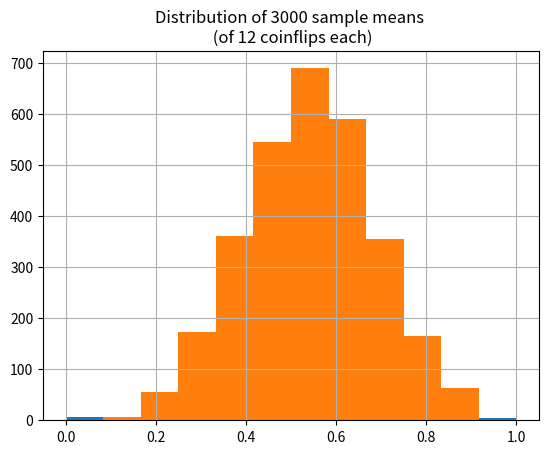
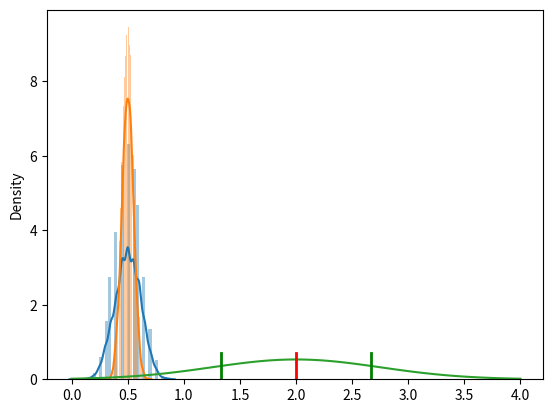

Generate these figures, in order, with matplotlib:
import numpy as np
import matplotlib.pyplot as plt
import pandas as pd

sample_means = []

for x in range(0,3000):
  coinflips = np.random.binomial(n=1, p=.5, size=12) # Binomial 분포 데이터
  one_sample = coinflips
  sample_means.append(coinflips.mean())

print(len(sample_means))
print(pd.DataFrame(sample_means).describe())

df = pd.DataFrame({'single_sample': one_sample})

print(len(df))

print(df)

df.head()

df.single_sample.hist();

ax = plt.hist(sample_means)
plt.title('Distribution of 3000 sample means \n (of 12 coinflips each)');

sample_means_small = []
sample_means_large = []

for x in range(0,3000):
  coinflips_small = np.random.binomial(n=1, p=.5, size=20)
  coinflips_large = np.random.binomial(n=1, p=.5, size=100)
  one_small_sample = coinflips_small
  one_small_large = coinflips_large
  sample_means_small.append(coinflips_small.mean())
  sample_means_large.append(coinflips_large.mean())

print(len(sample_means_small))
print(sample_means_small[0:10])

import seaborn as sns
fix, ax = plt.subplots()
for sample in [sample_means_small, sample_means_large]:
  sns.distplot(sample)

from scipy import stats

def confidence_interval(data, confidence=0.95):
  """
  주어진 데이터의 표본 **평균**에 대한 신뢰구간을 계산.
  기본 값으로 t-분포와 양방향 (two-tailed), 95%의 신뢰도를 사용합니다. 
  
  입력 값 : 
    data - 여러 개로 이루어진 (list 혹은 numpy 배열) 표본 관측치
    confidence - 신뢰구간을 위한 신뢰도 
  
  반환 되는 값:
    (평균, 하한, 상한구간)으로 이루어진 tuple
  """
  data = np.array(data)
  mean = np.mean(data)
  n = len(data)
  stderr = stats.sem(data)
  interval = stderr * stats.t.ppf((1 + confidence) / 2.0, n - 1)
  return (mean, mean - interval, mean + interval)


confidence_interval([1,2,3,1,2,3,1,2,3])

# 표본 집단의 평균은 2.0이며, 모집단의 평균은 신뢰도 95%로 1.33 ~ 2.66사이에 존재

x = np.linspace(0,4,101)

y = stats.norm(2, 0.75).pdf(x)

plt.plot(x,y)
plt.plot([2,2], [0,0.7], 'k-', lw = 2, color = 'red')
plt.plot([1.334,1.334], [0,0.7], 'k-', lw = 2, color = 'green')
plt.plot([2.666,2.666], [0,0.7], 'k-', lw = 2, color = 'green')


from scipy.stats import t, ttest_1samp

import numpy as np

coinflip_means = []
for x in range(0,100):
  coinflips = np.random.binomial(n=1, p=.5, size=30)
  coinflip_means.append(coinflips.mean())


# 표본의 크기
n = len(coinflip_means)
# 자유도
dof = n-1
# 평균의 평균
mean = np.mean(coinflip_means)
# 표본의 표준편차
sample_std = np.std(coinflip_means, ddof=1)
# 표준 오차
std_err = sample_std/n**.5

CI = t.interval(.95, dof, loc=mean, scale=std_err)
print("95% 신뢰구간: ", CI)

'''앞에서 만들었던 신뢰구간 계산은 쉽게 사용 할 수 있습니다. 
한가지 추가로 해야 할 일은 보여지는 t 통계치에 대한 이해 입니다.'''

# 95% 신뢰 구간
t_stat = t.ppf(.975, dof)
print("t 통계치:", t_stat)

CI = (mean-(t_stat*std_err), mean+(t_stat*std_err))
print("신뢰구간", CI)